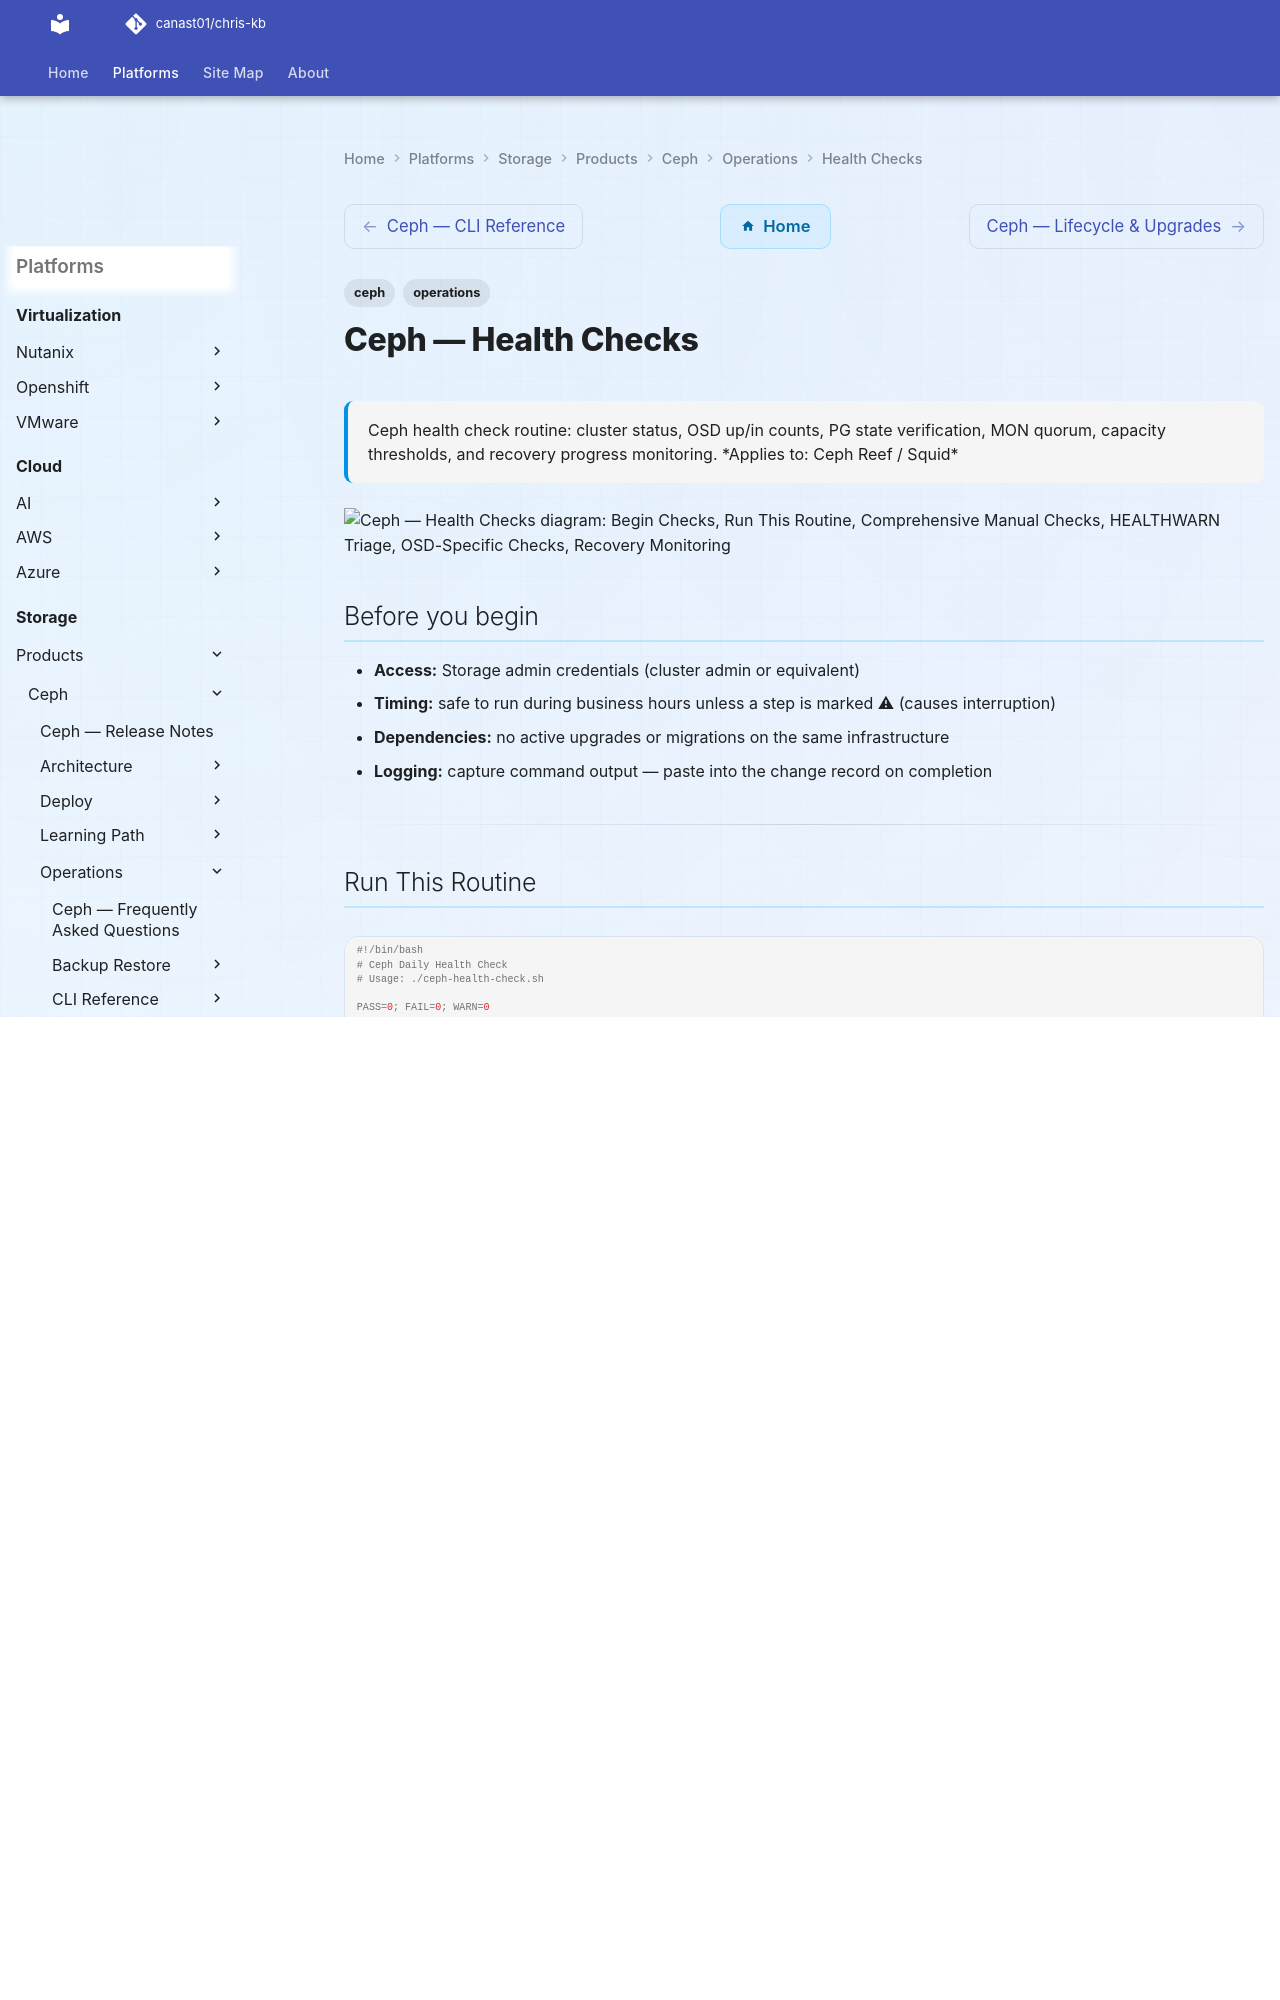

repository: canast01/chris-kb · page: storage/products/ceph/operations/health-checks/index.html · generator: mkdocs

---
tags:
  - ceph
  - operations
description: "Ceph health check routine: cluster status, OSD up/in counts, PG state verification, MON quorum, capacity thresholds, and recovery progress monitoring."
---
# Ceph — Health Checks

<div class="kb-summary">
Ceph health check routine: cluster status, OSD up/in counts, PG state verification, MON quorum, capacity thresholds, and recovery progress monitoring.

*Applies to: Ceph Reef / Squid*
</div>

```d2
direction: right

begin_checks: "Begin Checks" {shape: oval}
run_this_routine: "Run This Routine" {shape: rectangle}
comprehensive_manual_checks: "Comprehensive Manual Checks" {shape: rectangle}
healthwarn_triage: "HEALTH_WARN Triage" {shape: rectangle}
osdspecific_checks: "OSD-Specific Checks" {shape: rectangle}
recovery_monitoring: "Recovery Monitoring" {shape: rectangle}
capacity_thresholds: "Capacity Thresholds" {shape: rectangle}
generate_report: "Generate Report" {shape: oval}

begin_checks -> run_this_routine
run_this_routine -> comprehensive_manual_checks
comprehensive_manual_checks -> healthwarn_triage
healthwarn_triage -> osdspecific_checks
osdspecific_checks -> recovery_monitoring
recovery_monitoring -> capacity_thresholds
capacity_thresholds -> generate_report
```

## Before you begin

- **Access:** Storage admin credentials (cluster admin or equivalent)
- **Timing:** safe to run during business hours unless a step is marked ⚠ (causes interruption)
- **Dependencies:** no active upgrades or migrations on the same infrastructure
- **Logging:** capture command output — paste into the change record on completion

---
